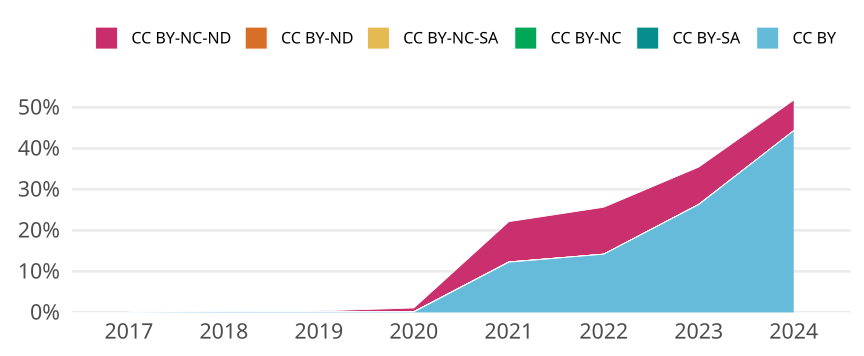

The table this chart was drawn from, first rows:
cr_year, jn_all, cc, cc_total, prop
2017, 2515, CC BY, 1, 3.9761431411530816e-4
2017, 2515, CC BY-SA, 0, 0
2017, 2515, CC BY-NC, 0, 0
2017, 2515, CC BY-NC-SA, 0, 0
2017, 2515, CC BY-ND, 0, 0
2017, 2515, CC BY-NC-ND, 1, 3.9761431411530816e-4
2018, 2678, CC BY, 4, 0.001494
2018, 2678, CC BY-SA, 0, 0
2018, 2678, CC BY-NC, 0, 0
2018, 2678, CC BY-NC-SA, 0, 0
2018, 2678, CC BY-ND, 0, 0
2018, 2678, CC BY-NC-ND, 2, 7.468259895444362e-4
2019, 2811, CC BY, 4, 0.001423
2019, 2811, CC BY-SA, 0, 0
2019, 2811, CC BY-NC, 0, 0
2019, 2811, CC BY-NC-SA, 0, 0
2019, 2811, CC BY-ND, 0, 0
2019, 2811, CC BY-NC-ND, 6, 0.002134
2020, 2689, CC BY, 3, 0.001116
2020, 2689, CC BY-SA, 0, 0
2020, 2689, CC BY-NC, 2, 7.437709185570844e-4
2020, 2689, CC BY-NC-SA, 0, 0
2020, 2689, CC BY-ND, 0, 0
2020, 2689, CC BY-NC-ND, 24, 0.008925
2021, 2680, CC BY, 328, 0.1224
2021, 2680, CC BY-SA, 0, 0
2021, 2680, CC BY-NC, 2, 7.462686567164179e-4
2021, 2680, CC BY-NC-SA, 0, 0
2021, 2680, CC BY-ND, 0, 0
2021, 2680, CC BY-NC-ND, 263, 0.09813
2022, 2331, CC BY, 331, 0.142
2022, 2331, CC BY-SA, 0, 0
2022, 2331, CC BY-NC, 0, 0
2022, 2331, CC BY-NC-SA, 0, 0
2022, 2331, CC BY-ND, 0, 0
2022, 2331, CC BY-NC-ND, 267, 0.1145
2023, 2296, CC BY, 604, 0.2631
2023, 2296, CC BY-SA, 0, 0
2023, 2296, CC BY-NC, 1, 4.3554006968641115e-4
2023, 2296, CC BY-NC-SA, 0, 0
2023, 2296, CC BY-ND, 0, 0
2023, 2296, CC BY-NC-ND, 209, 0.09103
2024, 562, CC BY, 249, 0.4431
2024, 562, CC BY-SA, 0, 0
2024, 562, CC BY-NC, 0, 0
2024, 562, CC BY-NC-SA, 0, 0
2024, 562, CC BY-ND, 0, 0
2024, 562, CC BY-NC-ND, 42, 0.07473
